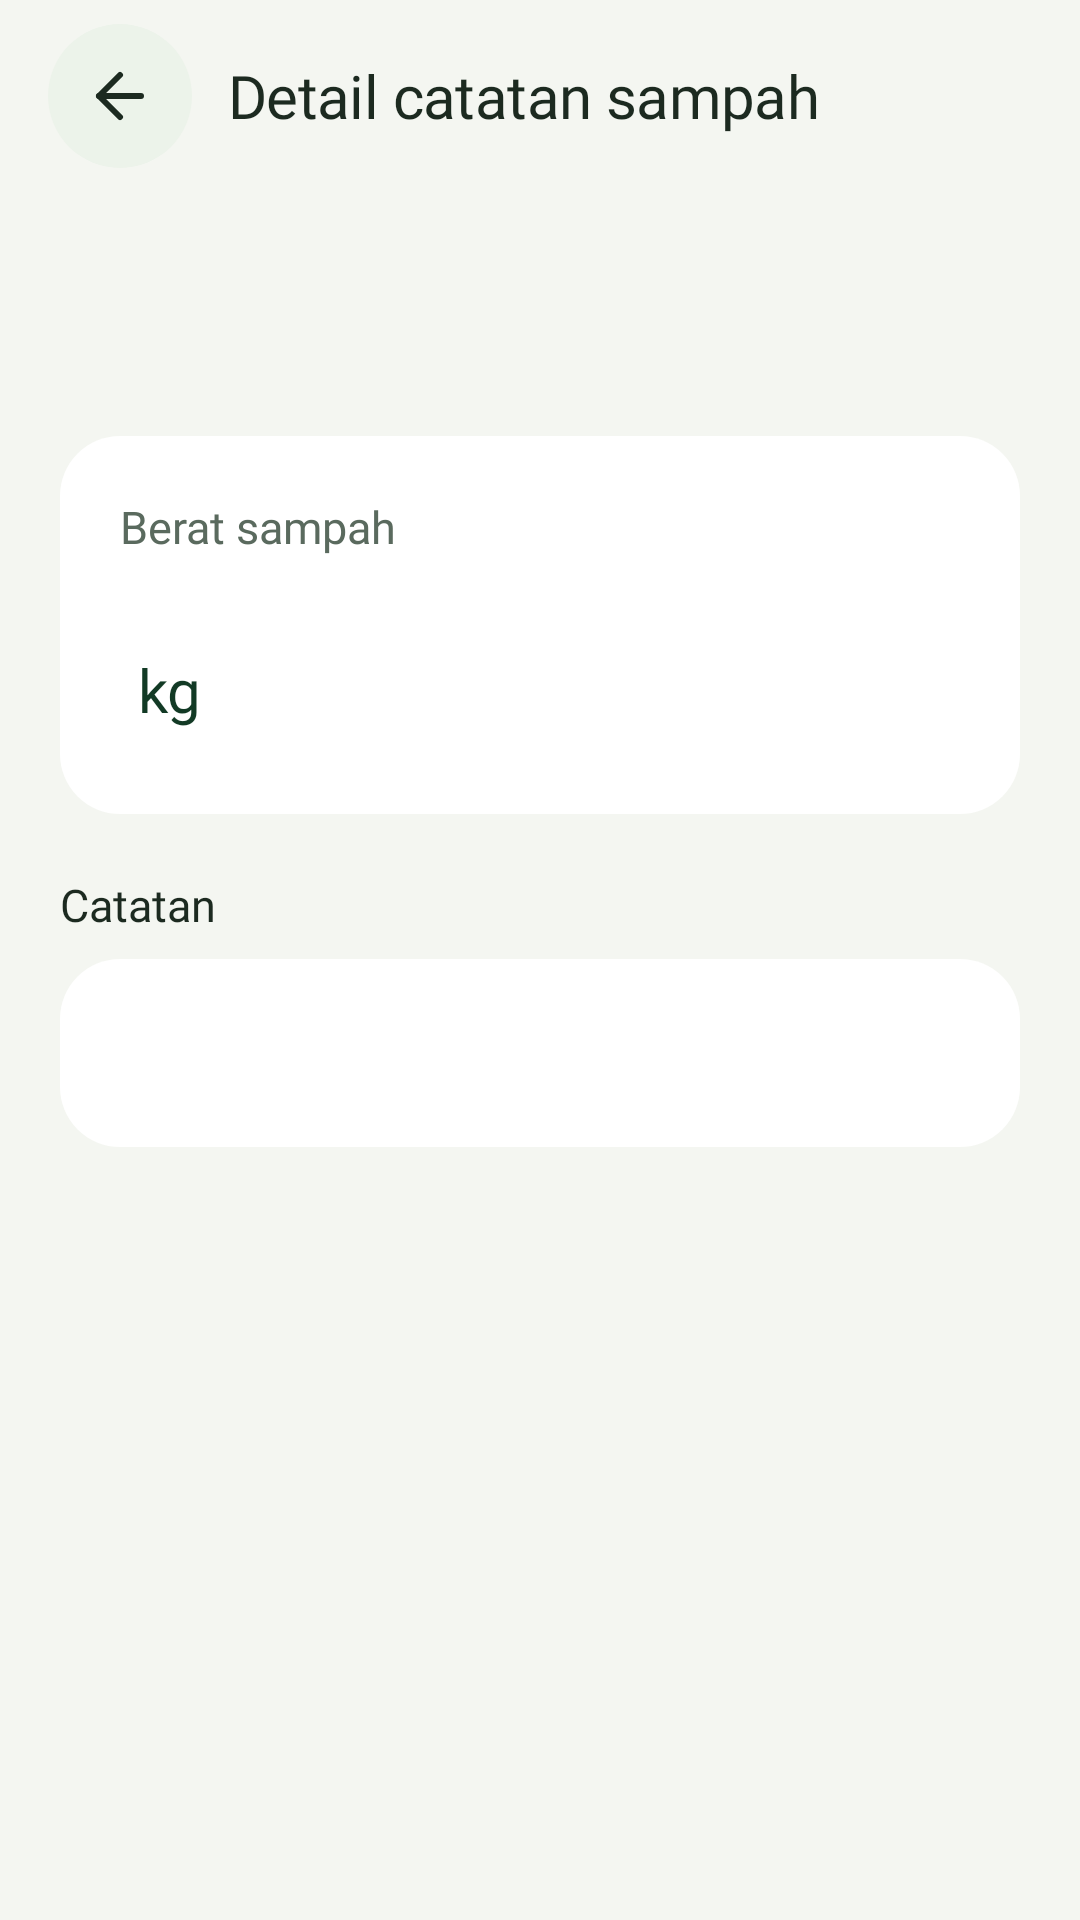

Reconstruct the res/layout file that produces this screen, plus the resources it refers to.
<!-- AndroidManifest.xml: activity theme Theme.GardaHijau -->
<!-- res/layout/activity_history_detail.xml -->
<?xml version="1.0" encoding="utf-8"?>
<LinearLayout xmlns:android="http://schemas.android.com/apk/res/android"
    xmlns:app="http://schemas.android.com/apk/res-auto"
    xmlns:tools="http://schemas.android.com/tools"
    android:id="@+id/main"
    android:layout_width="match_parent"
    android:layout_height="match_parent"
    android:background="@color/ghm_kertas"
    android:orientation="vertical"
    tools:context=".ui.pencatatan_history.detail_pencatatan_history.HistoryDetailActivity">

    
    <LinearLayout
        android:id="@+id/layoutBilahAtas"
        android:layout_width="match_parent"
        android:layout_height="wrap_content"
        android:gravity="center_vertical"
        android:minHeight="64dp"
        android:orientation="horizontal"
        android:paddingStart="16dp"
        android:paddingEnd="20dp">

        <com.google.android.material.button.MaterialButton
            android:id="@+id/btnKembali"
            style="@style/Widget.GHM.Button.Bulat"
            android:layout_width="48dp"
            android:layout_height="48dp"
            android:contentDescription="@string/ghm_kembali"
            app:icon="@drawable/ic_ghm_kembali"
            app:iconSize="24dp" />

        <TextView
            style="@style/Text.GHM.JudulBagian"
            android:layout_width="wrap_content"
            android:layout_height="wrap_content"
            android:layout_marginStart="12dp"
            android:accessibilityHeading="true"
            android:text="@string/ghm_detail_catatan_judul" />
    </LinearLayout>

    <androidx.core.widget.NestedScrollView
        android:id="@+id/scrollIsi"
        android:layout_width="match_parent"
        android:layout_height="0dp"
        android:layout_weight="1"
        android:clipToPadding="false">

        <LinearLayout
            android:layout_width="match_parent"
            android:layout_height="wrap_content"
            android:orientation="vertical"
            android:paddingStart="20dp"
            android:paddingTop="4dp"
            android:paddingEnd="20dp"
            android:paddingBottom="24dp">

            <TextView
                android:id="@+id/tvTanggalWaktu"
                style="@style/Text.GHM.JudulLayar"
                android:layout_width="wrap_content"
                android:layout_height="wrap_content"
                tools:text="Kamis, 12 November 2026" />

            <TextView
                android:id="@+id/tvWaktu"
                style="@style/Text.GHM.Kecil"
                android:layout_width="wrap_content"
                android:layout_height="wrap_content"
                android:layout_marginTop="2dp"
                tools:text="Pukul 08.15" />

            
            <LinearLayout
                android:layout_width="match_parent"
                android:layout_height="wrap_content"
                android:layout_marginTop="20dp"
                android:background="@drawable/bg_ghm_kartu"
                android:orientation="vertical"
                android:padding="20dp">

                <TextView
                    style="@style/Text.GHM.Label"
                    android:layout_width="wrap_content"
                    android:layout_height="wrap_content"
                    android:layout_marginBottom="0dp"
                    android:text="@string/ghm_label_berat"
                    android:textColor="@color/ghm_tinta_redup" />

                <LinearLayout
                    android:layout_width="wrap_content"
                    android:layout_height="wrap_content"
                    android:baselineAligned="true"
                    android:orientation="horizontal">

                    <TextView
                        android:id="@+id/tvTotalSampah"
                        style="@style/Text.GHM.AngkaBesar"
                        android:layout_width="wrap_content"
                        android:layout_height="wrap_content"
                        tools:text="230" />

                    <TextView
                        style="@style/Text.GHM.JudulBagian"
                        android:layout_width="wrap_content"
                        android:layout_height="wrap_content"
                        android:layout_marginStart="6dp"
                        android:text="@string/ghm_satuan_kg"
                        android:textColor="@color/ghm_daun_900" />
                </LinearLayout>
            </LinearLayout>

            
            <TextView
                style="@style/Text.GHM.Label"
                android:layout_width="wrap_content"
                android:layout_height="wrap_content"
                android:layout_marginTop="20dp"
                android:text="@string/ghm_label_catatan" />

            <TextView
                android:id="@+id/tvCatatan"
                style="@style/Text.GHM.Biasa"
                android:layout_width="match_parent"
                android:layout_height="wrap_content"
                android:background="@drawable/bg_ghm_kartu"
                android:padding="20dp"
                tools:text="Banyak sisa sayur dari pasar" />

            <TextView
                android:id="@+id/tvCreatedAt"
                style="@style/Text.GHM.Kecil"
                android:layout_width="wrap_content"
                android:layout_height="wrap_content"
                android:layout_marginTop="16dp"
                tools:text="Dicatat 12 November 2026" />
        </LinearLayout>
    </androidx.core.widget.NestedScrollView>
</LinearLayout>
<!-- resources referenced by this layout -->
<resources>
  <color name="ghm_daun_900">#FF123A25</color>
  <color name="ghm_kertas">#FFF4F6F1</color>
  <color name="ghm_tinta_redup">#FF5A6A5E</color>
  <!-- drawable bg_ghm_kartu (drawable) -->
  <?xml version="1.0" encoding="utf-8"?>
  <shape xmlns:android="http://schemas.android.com/apk/res/android">
      <solid android:color="@color/ghm_putih" />
      <corners android:radius="20dp" />
  </shape>
  <!-- drawable ic_ghm_kembali (drawable) -->
  <?xml version="1.0" encoding="utf-8"?>
  <vector xmlns:android="http://schemas.android.com/apk/res/android"
      android:width="24dp"
      android:height="24dp"
      android:viewportWidth="24"
      android:viewportHeight="24"
      android:autoMirrored="true">
      <path
          android:pathData="M12,19L5,12L12,5"
          android:strokeColor="@color/ghm_tinta"
          android:strokeWidth="2"
          android:strokeLineCap="round"
          android:strokeLineJoin="round" />
      <path
          android:pathData="M19,12H5"
          android:strokeColor="@color/ghm_tinta"
          android:strokeWidth="2"
          android:strokeLineCap="round"
          android:strokeLineJoin="round" />
  </vector>
  <string name="ghm_detail_catatan_judul">Detail catatan sampah</string>
  <string name="ghm_kembali">Kembali</string>
  <string name="ghm_label_berat">Berat sampah</string>
  <string name="ghm_label_catatan">Catatan</string>
  <string name="ghm_satuan_kg">kg</string>
  <style name="Text.GHM.AngkaBesar">
          <item name="android:fontFamily">@font/bricolage_bold</item>
          <item name="fontFamily">@font/bricolage_bold</item>
          <item name="android:textSize">56sp</item>
          <item name="android:letterSpacing">-0.035</item>
          <item name="android:textColor">@color/ghm_daun_900</item>
          <item name="android:includeFontPadding">false</item>
      </style>
  <style name="Text.GHM.Biasa" />
  <style name="Text.GHM.JudulBagian">
          <item name="android:fontFamily">@font/bricolage_semibold</item>
          <item name="fontFamily">@font/bricolage_semibold</item>
          <item name="android:textSize">20sp</item>
          <item name="android:letterSpacing">-0.01</item>
      </style>
  <style name="Text.GHM.JudulLayar">
          <item name="android:fontFamily">@font/bricolage_semibold</item>
          <item name="fontFamily">@font/bricolage_semibold</item>
          <item name="android:textSize">26sp</item>
          <item name="android:letterSpacing">-0.02</item>
      </style>
  <style name="Text.GHM.Kecil">
          <item name="android:textSize">15sp</item>
          <item name="android:textColor">@color/ghm_tinta_redup</item>
      </style>
  <style name="Text.GHM.Label">
          <item name="android:fontFamily">@font/atkinson_medium</item>
          <item name="fontFamily">@font/atkinson_medium</item>
          <item name="android:textSize">15sp</item>
          <item name="android:layout_marginBottom">8dp</item>
      </style>
  <style name="Theme.GardaHijau" parent="Theme.MaterialComponents.Light.NoActionBar">
          
          <item name="colorPrimary">@color/green</item>
          <item name="colorPrimaryVariant">@color/green</item>
          <item name="colorOnPrimary">@color/white</item>
          
          <item name="colorSecondary">@color/teal_200</item>
          <item name="colorSecondaryVariant">@color/teal_700</item>
          <item name="colorOnSecondary">@color/black</item>
          
          <item name="android:statusBarColor">?attr/colorPrimaryVariant</item>
          
      </style>
  <color name="ghm_putih">#FFFFFFFF</color>
  <color name="ghm_tinta">#FF1C2A20</color>
  <color name="ghm_tunas_50">#FFECF3EA</color>
  <color name="ghm_tunas_100">#FFDCEBD9</color>
  <color name="green">#FF5DAA80</color>
  <color name="white">#FFFFFFFF</color>
  <color name="teal_200">#FF03DAC5</color>
  <color name="teal_700">#FF018786</color>
  <color name="black">#FF000000</color>
</resources>
